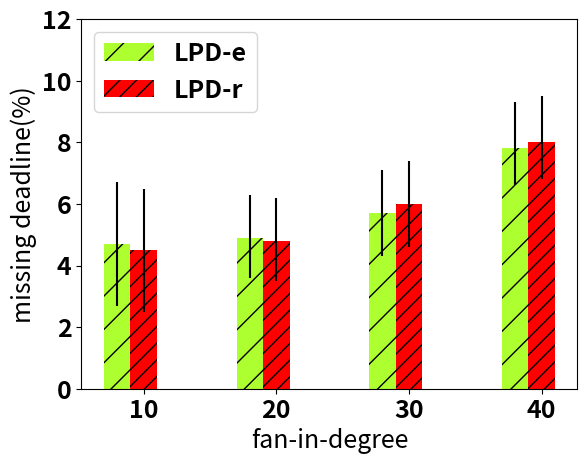
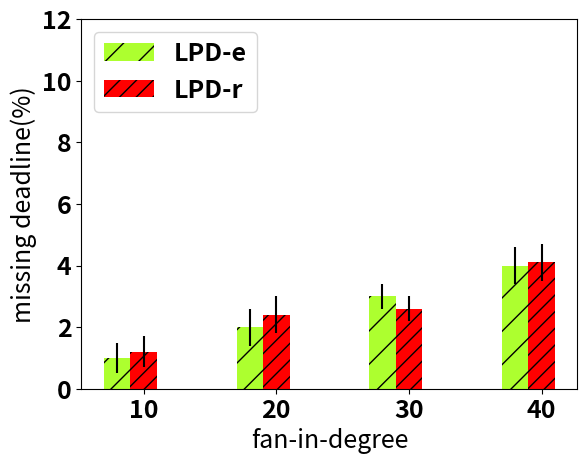
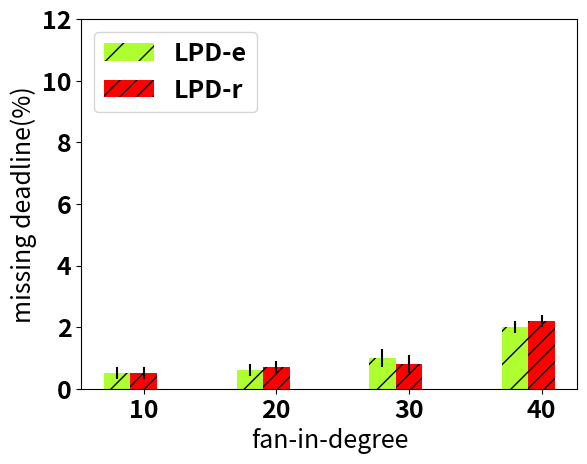
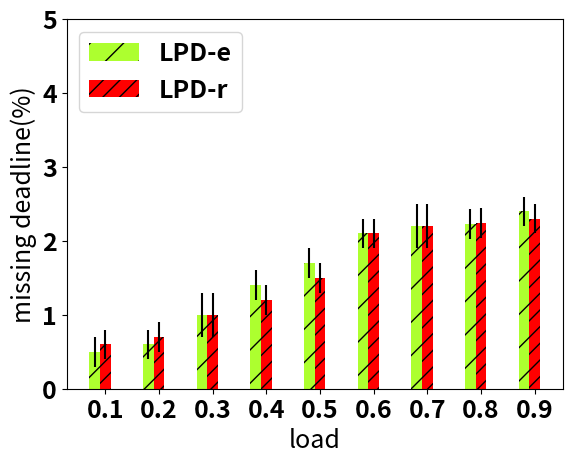
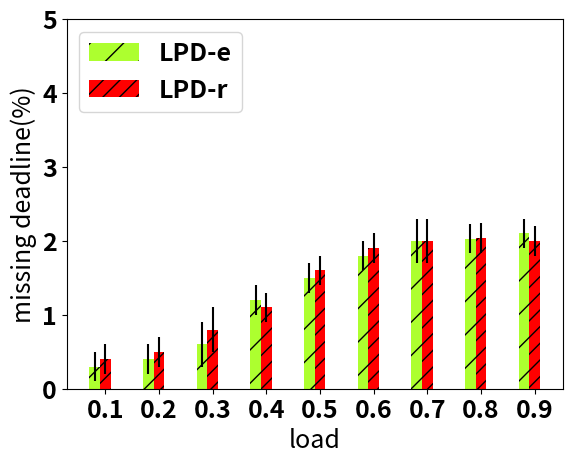

Write Python code to recreate these figures, in order.
# encoding: utf-8
import numpy as np
import matplotlib.pyplot as plt
import sys

from matplotlib import rcParams
rcParams.update({'font.size': 18,'font.weight':'bold'})

patterns = ('/','//','-', '+', 'x', '\\', '\\\\', '*', 'o', 'O', '.')


N = 4




d2tcp=[4.7,4.9,5.7,7.8]
upd2tcp=[2,1.3,1.4,1.2]
downd2tcp=[2,1.4,1.4,1.5]


lpd=[4.5,4.8,6,8]
uplpd=[2,1.3,1.4,1.2]
downlpd=[2,1.4,1.4,1.5]






plt.figure(1)



ind = np.arange(N)  # the x locations for the groups
width = 0.2    # the width of the bars

fig, ax = plt.subplots(dpi=1000)
rects1 = ax.bar(ind, d2tcp, width, hatch='/',color='#ADFF2F',yerr=[upd2tcp,downd2tcp],ecolor='k')

rects2 = ax.bar(ind+width, lpd, width, hatch="//",color='r',yerr=[uplpd,downlpd],ecolor='k')




# add some text for labels, title and axes ticks
ax.set_xlabel('fan-in-degree')
ax.set_xticks(ind+width)
ax.set_xticklabels( ('10','20','30','40') )
ax.legend((rects1[0], rects2[0]), ('LPD-e', 'LPD-r'),loc=2)
ax.set_ylabel('missing deadline(%)')
ax.set_ylim([0,12])


fig.savefig("20ms.eps",dpi=1000)






d2tcp=[1,2,3,4]
upd2tcp=[0.5,0.6,0.4,0.6]
downd2tcp=[0.5,0.6,0.4,0.6]


lpd=[1.2,2.4,2.6,4.1]
uplpd=[0.5,0.6,0.4,0.6]
downlpd=[0.5,0.6,0.4,0.6]






plt.figure(1)



ind = np.arange(N)  # the x locations for the groups
width = 0.2    # the width of the bars

fig, ax = plt.subplots(dpi=1000)
rects1 = ax.bar(ind, d2tcp, width, hatch='/',color='#ADFF2F',yerr=[upd2tcp,downd2tcp],ecolor='k')

rects2 = ax.bar(ind+width, lpd, width, hatch="//",color='r',yerr=[uplpd,downlpd],ecolor='k')




# add some text for labels, title and axes ticks
ax.set_xlabel('fan-in-degree')
ax.set_xticks(ind+width)
ax.set_xticklabels( ('10','20','30','40') )
ax.legend((rects1[0], rects2[0]), ('LPD-e', 'LPD-r'),loc=2)
ax.set_ylabel('missing deadline(%)')
ax.set_ylim([0,12])


fig.savefig("30ms.eps",dpi=1000)









d2tcp=[0.5,0.6,1,2]
upd2tcp=[0.2,0.2,0.3,0.2]
downd2tcp=[0.2,0.2,0.3,0.2]


lpd=[0.5,0.7,0.8,2.2]
uplpd=[0.2,0.2,0.3,0.2]
downlpd=[0.2,0.2,0.3,0.2]





plt.figure(1)



ind = np.arange(N)  # the x locations for the groups
width = 0.2    # the width of the bars

fig, ax = plt.subplots(dpi=1000)
rects1 = ax.bar(ind, d2tcp, width, hatch='/',color='#ADFF2F',yerr=[upd2tcp,downd2tcp],ecolor='k')

rects2 = ax.bar(ind+width, lpd, width, hatch="//",color='r',yerr=[uplpd,downlpd],ecolor='k')




# add some text for labels, title and axes ticks
ax.set_xlabel('fan-in-degree')
ax.set_xticks(ind+width)
ax.set_xticklabels( ('10','20','30','40') )
ax.legend((rects1[0], rects2[0]), ('LPD-e', 'LPD-r'),loc=2)
ax.set_ylabel('missing deadline(%)')
ax.set_ylim([0,12])


fig.savefig("40ms.eps",dpi=1000)







d2tcp=[0.5,0.6,1,1.4,1.7,2.1,2.2,2.23,2.4]
upd2tcp=[0.2,0.2,0.3,0.2,0.2,0.2,0.3,0.2,0.2]
downd2tcp=[0.2,0.2,0.3,0.2,0.2,0.2,0.3,0.2,0.2]


lpd=[0.6,0.7,1,1.2,1.5,2.1,2.2,2.24,2.3]
uplpd=[0.2,0.2,0.3,0.2,0.2,0.2,0.3,0.2,0.2]
downlpd=[0.2,0.2,0.3,0.2,0.2,0.2,0.3,0.2,0.2]





N=9


plt.figure(1)



ind = np.arange(N)  # the x locations for the groups
width = 0.2    # the width of the bars

fig, ax = plt.subplots(dpi=1000)
rects1 = ax.bar(ind, d2tcp, width, hatch='/',color='#ADFF2F',yerr=[upd2tcp,downd2tcp],ecolor='k')

rects2 = ax.bar(ind+width, lpd, width, hatch="//",color='r',yerr=[uplpd,downlpd],ecolor='k')




# add some text for labels, title and axes ticks
ax.set_xlabel('load')
ax.set_xticks(ind+width)
ax.set_xticklabels( ('0.1','0.2','0.3','0.4','0.5','0.6','0.7','0.8','0.9') )
ax.legend((rects1[0], rects2[0]), ('LPD-e', 'LPD-r'),loc=2)
ax.set_ylabel('missing deadline(%)')
ax.set_ylim([0,5])


fig.savefig("web_search.eps",dpi=1000)









d2tcp=[0.3,0.4,0.6,1.2,1.5,1.8,2,2.03,2.1]
upd2tcp=[0.2,0.2,0.3,0.2,0.2,0.2,0.3,0.2,0.2]
downd2tcp=[0.2,0.2,0.3,0.2,0.2,0.2,0.3,0.2,0.2]


lpd=[0.4,0.5,0.8,1.1,1.6,1.9,2,2.04,2]
uplpd=[0.2,0.2,0.3,0.2,0.2,0.2,0.3,0.2,0.2]
downlpd=[0.2,0.2,0.3,0.2,0.2,0.2,0.3,0.2,0.2]





N=9


plt.figure(1)



ind = np.arange(N)  # the x locations for the groups
width = 0.2    # the width of the bars

fig, ax = plt.subplots(dpi=1000)
rects1 = ax.bar(ind, d2tcp, width, hatch='/',color='#ADFF2F',yerr=[upd2tcp,downd2tcp],ecolor='k')

rects2 = ax.bar(ind+width, lpd, width, hatch="//",color='r',yerr=[uplpd,downlpd],ecolor='k')




# add some text for labels, title and axes ticks
ax.set_xlabel('load')
ax.set_xticks(ind+width)
ax.set_xticklabels( ('0.1','0.2','0.3','0.4','0.5','0.6','0.7','0.8','0.9') )
ax.legend((rects1[0], rects2[0]), ('LPD-e', 'LPD-r'),loc=2)
ax.set_ylabel('missing deadline(%)')
ax.set_ylim([0,5])


fig.savefig("data_mining.eps",dpi=1000)









